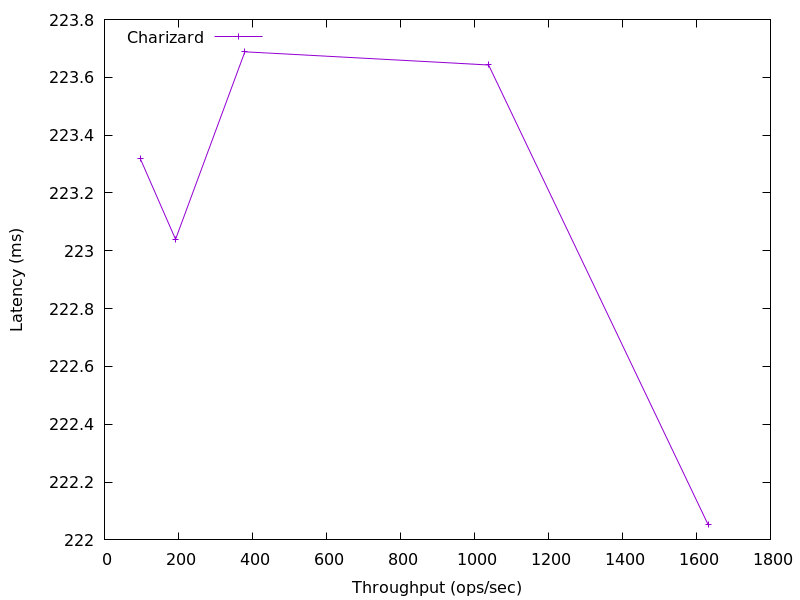

Data behind this chart, as committed beside it:
1631.1746998564133, 222.053632
1038, 223.6
379.5, 223.7
192.1, 223
96.72, 223.3
